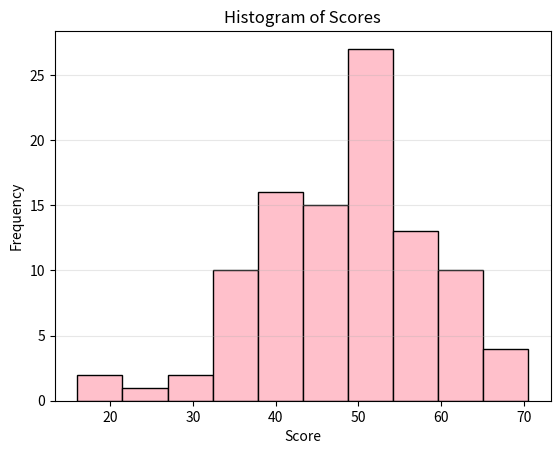

The matplotlib source for this figure:
import matplotlib.pyplot as plt
import numpy as np

score=np.random.normal(loc=50,scale=10,size=100)
score=np.clip(score,0,100)

plt.hist(score,color="pink",bins=10,ec="black")

plt.xlabel("Score")
plt.ylabel("Frequency")
plt.title("Histogram of Scores")

plt.grid(axis="y",alpha=0.3)
plt.show()
